Run: headless pygame with SDL's dummy video driver; simulated clock (each Clock.tick advances the game by its frame time, no real sleeping); random seed 0; keys injected as events and as key.get_pressed() state; no mouse input.
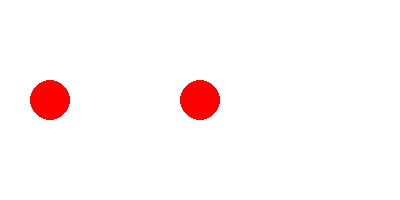
Frame 1 of 4 · flips 1–60 · no input
Frame 2 of 4 · flips 61–180 · tapped SPACE, RETURN · held RIGHT (→), D · screen unchanged from frame 1, image omitted
Frame 3 of 4 · flips 181–300 · held DOWN (↓), S · screen unchanged from frame 2, image omitted
Frame 4 of 4 · flips 301–420 · held LEFT (←), A, UP (↑), W · screen unchanged from frame 3, image omitted

The pygame program that drew these frames:

import pygame
import sys

# Initialisation de Pygame
pygame.init()

# Couleurs
BLANC = (255, 255, 255)
ROUGE = (255, 0, 0)

# Paramètres de la fenêtre
largeur_fenetre = 400
hauteur_fenetre = 200
fenetre = pygame.display.set_mode((largeur_fenetre, hauteur_fenetre))
pygame.display.set_caption('Deux cercles')

# Paramètres des cercles
rayon = 20
cercle1_x = 50
cercle2_x = 200
cercle_y = hauteur_fenetre // 2

# Vitesse de déplacement
vitesse = 5

en_deplacement = False

# Boucle principale
while True:
    for event in pygame.event.get():
        if event.type == pygame.QUIT:
            pygame.quit()
            sys.exit()
        elif event.type == pygame.KEYDOWN:
            if event.key == pygame.K_p:
                en_deplacement = not en_deplacement

    if en_deplacement:
        cercle1_x += vitesse

        # Si les cercles sortent de l'écran, réinitialise leur position
        if cercle1_x > cercle2_x - 20:
            cercle1_x = cercle2_x - 20

    # Efface l'écran
    fenetre.fill(BLANC)

    # Dessine les cercles
    pygame.draw.circle(fenetre, ROUGE, (cercle1_x, cercle_y), rayon)
    pygame.draw.circle(fenetre, ROUGE, (cercle2_x, cercle_y), rayon)

    # Met à jour l'affichage
    pygame.display.flip()

    # Limite le taux de rafraîchissement
    pygame.time.delay(30)
